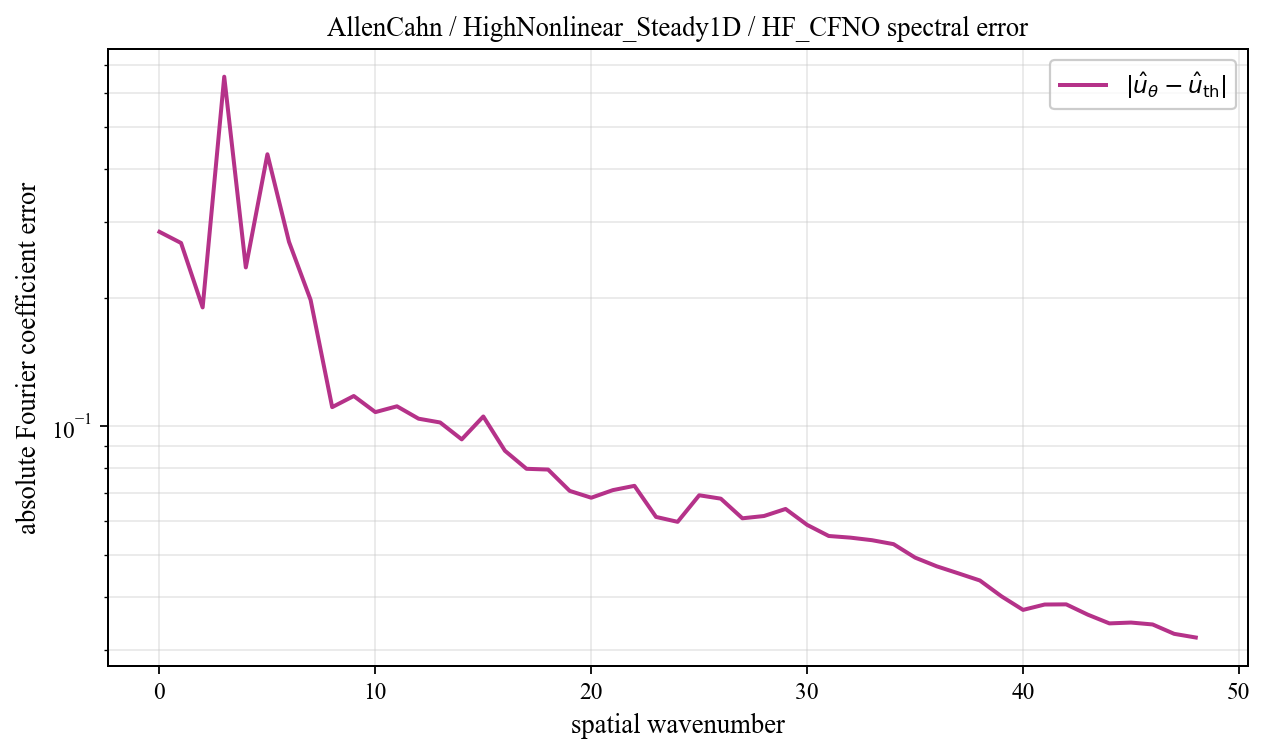

The table this chart was drawn from, first rows:
spatial_wavenumber, prediction_magnitude, theory_magnitude, absolute_coefficient_error
0, 0.2688, 0.01607, 0.2849
1, 0.2839, 0.03131, 0.2683
2, 0.1524, 0.03854, 0.1897
3, 0.5006, 0.2725, 0.6565
4, 0.2013, 0.3892, 0.2353
5, 0.3276, 0.1069, 0.4326
6, 0.143, 0.1316, 0.27
7, 0.08548, 0.1209, 0.1975
8, 0.1029, 0.2066, 0.1109
9, 0.1482, 0.05623, 0.1178
10, 0.1313, 0.03017, 0.108
11, 0.1204, 0.0197, 0.1114
12, 0.1095, 0.01421, 0.1043
13, 0.1041, 0.01089, 0.1021
14, 0.09511, 0.00871, 0.09327
15, 0.1068, 0.007183, 0.1055
16, 0.08685, 0.006066, 0.08773
17, 0.07879, 0.00522, 0.07961
18, 0.07879, 0.004561, 0.07929
19, 0.06987, 0.004038, 0.07069
20, 0.06705, 0.003614, 0.06813
21, 0.07007, 0.003266, 0.07098
22, 0.07166, 0.002976, 0.07264
23, 0.06027, 0.002732, 0.06145
24, 0.05869, 0.002524, 0.05984
25, 0.06788, 0.002346, 0.06904
26, 0.06658, 0.002193, 0.06779
27, 0.05977, 0.00206, 0.061
28, 0.06041, 0.001944, 0.06175
29, 0.06272, 0.001842, 0.06414
30, 0.0575, 0.001753, 0.05887
31, 0.0541, 0.001674, 0.05546
32, 0.05357, 0.001604, 0.05497
33, 0.05281, 0.001543, 0.05422
34, 0.05172, 0.001488, 0.05308
35, 0.04802, 0.00144, 0.04936
36, 0.04575, 0.001397, 0.04711
37, 0.04403, 0.001359, 0.04536
38, 0.04235, 0.001326, 0.04365
39, 0.0388, 0.001297, 0.04008
40, 0.036, 0.001272, 0.03726
41, 0.03711, 0.001251, 0.03835
42, 0.03716, 0.001232, 0.03838
43, 0.0351, 0.001217, 0.03631
44, 0.03344, 0.001205, 0.03465
45, 0.03361, 0.001196, 0.03481
46, 0.03326, 0.001189, 0.03445
47, 0.03157, 0.001185, 0.03275
48, 0.03093, 0.001184, 0.03211
